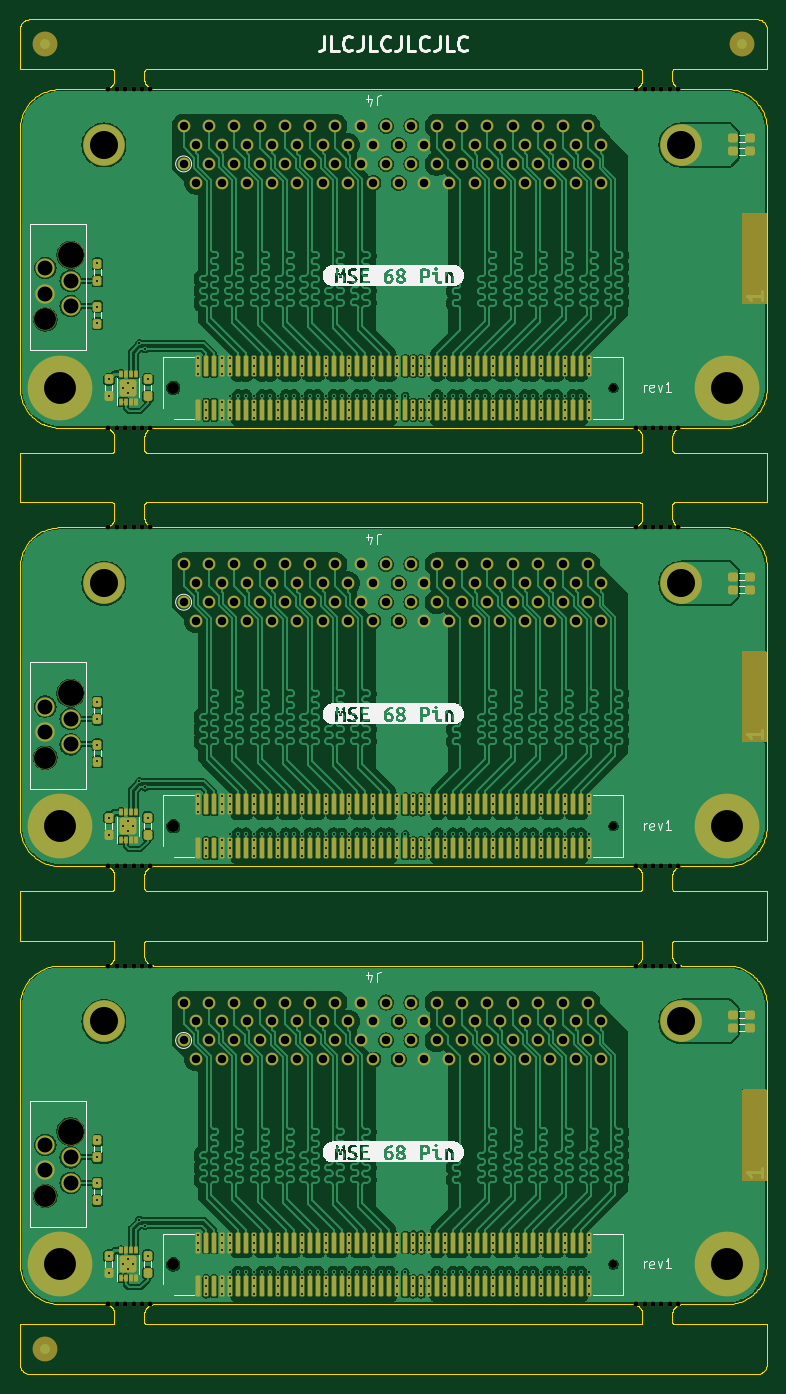
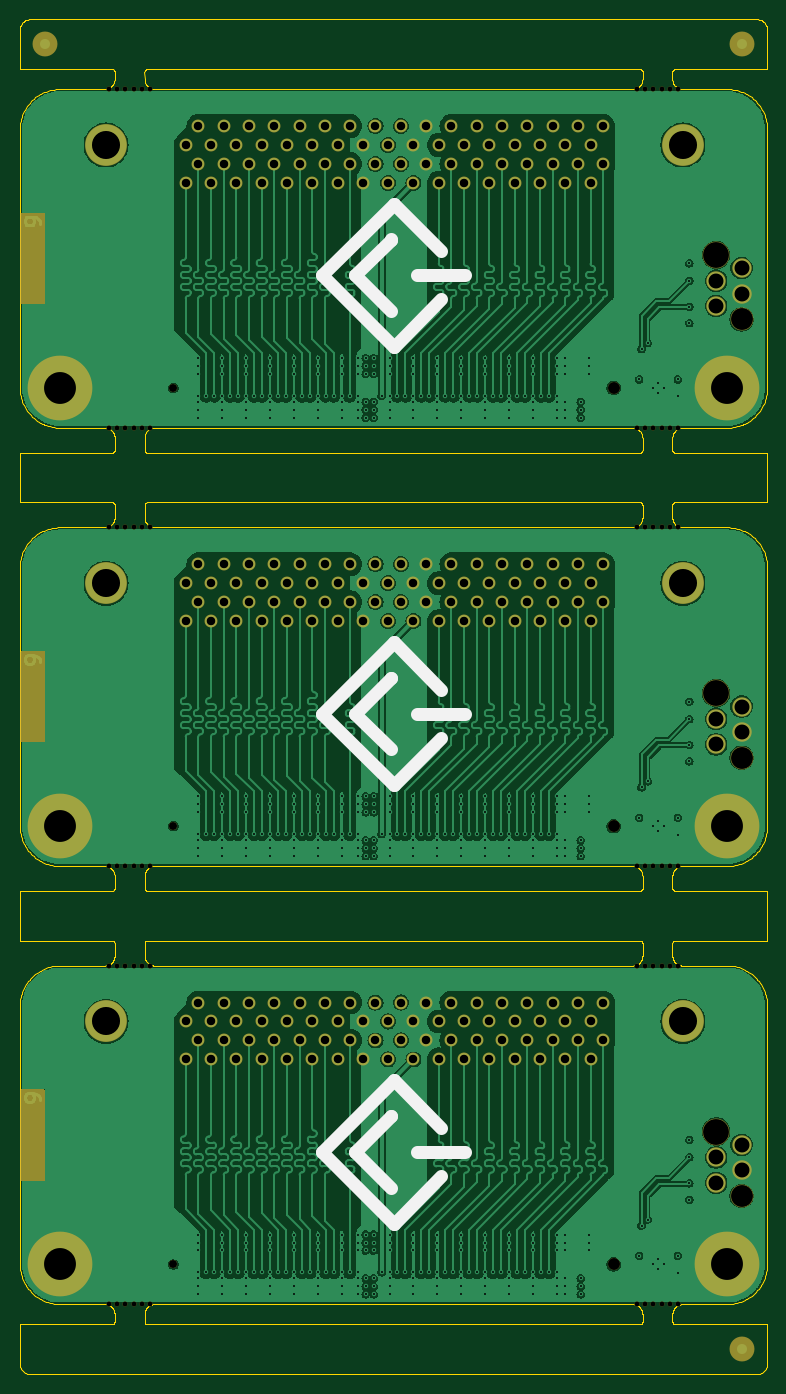
Circuit board: 10 layer files. Board 75.0 x 136.0 mm.
- bottom_copper: mse-68-hd-panel-B_Cu.gbl (373078 bytes)
- bottom_mask: mse-68-hd-panel-B_Mask.gbs (13042 bytes)
- paste: mse-68-hd-panel-B_Paste.gbp (491 bytes)
- bottom_silk: mse-68-hd-panel-B_Silkscreen.gbo (14244 bytes)
- outline: mse-68-hd-panel-Edge_Cuts.gm1 (149127 bytes)
- top_copper: mse-68-hd-panel-F_Cu.gtl (572975 bytes)
- top_mask: mse-68-hd-panel-F_Mask.gts (23854 bytes)
- paste: mse-68-hd-panel-F_Paste.gtp (11583 bytes)
- top_silk: mse-68-hd-panel-F_Silkscreen.gto (65314 bytes)
- drill: mse-68-hd-panel.drl (13085 bytes)

=== bottom_copper: mse-68-hd-panel-B_Cu.gbl (373078 bytes, source omitted) ===
=== bottom_mask: mse-68-hd-panel-B_Mask.gbs (13042 bytes, source omitted) ===
=== paste: mse-68-hd-panel-B_Paste.gbp ===
G04 #@! TF.GenerationSoftware,KiCad,Pcbnew,8.0.6*
G04 #@! TF.CreationDate,2024-11-07T02:27:43-08:00*
G04 #@! TF.ProjectId,mse-68-hd-panel,6d73652d-3638-42d6-9864-2d70616e656c,1*
G04 #@! TF.SameCoordinates,Original*
G04 #@! TF.FileFunction,Paste,Bot*
G04 #@! TF.FilePolarity,Positive*
%FSLAX46Y46*%
G04 Gerber Fmt 4.6, Leading zero omitted, Abs format (unit mm)*
G04 Created by KiCad (PCBNEW 8.0.6) date 2024-11-07 02:27:43*
%MOMM*%
%LPD*%
G01*
G04 APERTURE LIST*
G04 APERTURE END LIST*
M02*

=== bottom_silk: mse-68-hd-panel-B_Silkscreen.gbo (14244 bytes, source omitted) ===
=== outline: mse-68-hd-panel-Edge_Cuts.gm1 (149127 bytes, source omitted) ===
=== top_copper: mse-68-hd-panel-F_Cu.gtl (572975 bytes, source omitted) ===
=== top_mask: mse-68-hd-panel-F_Mask.gts (23854 bytes, source omitted) ===
=== paste: mse-68-hd-panel-F_Paste.gtp (11583 bytes, source omitted) ===
=== top_silk: mse-68-hd-panel-F_Silkscreen.gto (65314 bytes, source omitted) ===
=== drill: mse-68-hd-panel.drl (13085 bytes, source omitted) ===
